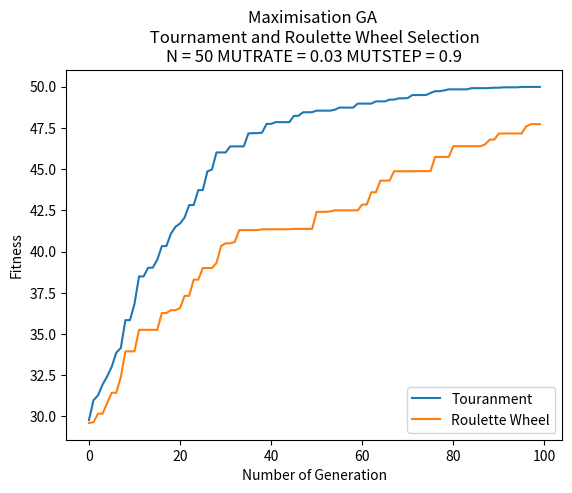

This chart was generated by the following Python code:
import random
import copy
import matplotlib.pyplot as plt

# Each individual is represented by a data structure,
# consisting of an array of binary genes and a fitness value
class individual:
    gene = []
    fitness = 0

    def __repr__(self):
        return "Gene string " +  "".join(str(x) for x in self.gene) + " - fitness: " + str(self.fitness)

# The initial population array of such individuals,
# and random gene length number of 50 and population of 50 
P = 50
N = 50
GENERATIONS = 100 # initialise 100 generations

# random mutation rate and mutation step
MUTRATE = 0.03
MUTSTEP = 0.9

# Calculate individual's fitness
# the individual's fitness is equal to the number of ‘1’s in its array of genes (genome)
# instance parameter
def counting_ones(ind):
    fitness = 0
    for i in range(0, N):
        # if(ind.gene[i] == 1): # if gene of an individual at index i equals to 1
            fitness = fitness + ind.gene[i]
    return fitness

# Calculate population's fitness
# list parameter
def total_fitness(population):
    totalfit = 0
    for ind in population:
        totalfit += ind.fitness
    return totalfit

# Initialise original population
def initialise_population():
    population = []
    # Initialise population with random candidate solutions
    # Generate random genes and append to a temporary gene list
    # Assign fitness and gene to individual and append one to population
    for x in range(0, P):
        tempgene = []
        for x in range(0, N):
            tempgene.append(random.uniform(0.0, 1.0)) # a random gene between 0.0 and 1.0(inclusive)
        # print(tempgene)
        newindi = individual() # initialise new instance
        newindi.gene = tempgene.copy() # copy the gene from tempgene and assign to gene of individual
        newindi.fitness = counting_ones(newindi) # initialise instance's fitness 
        population.append(newindi)
    return population

# Tourament Selection Process
def touranment_selection(population):
    offspring = []
    # Select two parents and recombine pairs of parents
    for i in range(0, P):
        parent1 = random.randint(0, P - 1)
        off1 = population[parent1]
        parent2 = random.randint(0, P - 1)
        off2 = population[parent2]
        if (off1.fitness > off2.fitness): # if one's fitness higher then add to temp offsptring
            offspring.append(off1)
        else:
            offspring.append(off2)

    return offspring

# Roulette Wheel Selection Process
def RW_selection(population):
    # total fitness of initial pop
    initial_fits = total_fitness(population)

    offspring = copy.deepcopy(population)
    # Roulette Wheel Selection Process
    # Select two parents and recombine pairs of parents
    for i in range(0, P):
        selection_point = random.uniform(0.0, initial_fits)
        running_total = 0
        j = 0
        while running_total <= selection_point:
            running_total += population[j].fitness
            j += 1
            if(j == P):
                break
        offspring[i] = population[j-1]

    return offspring

# Single-point Crossover process
def crossover(offspring):
    # Recombine pairs of parents from offspring
    crossover_offspring = []
    for i in range(0, P, 2):
        crosspoint = random.randint(0, N - 1) #pick up one random point in the gene length
        # 2 new temporary instances
        temp1 = individual()
        temp2 = individual()
        # 2 heads and 2 tails
        head1 = []
        tail1 = []
        head2 = []
        tail2 = []
        # print(offspring[i].gene, offspring[i+1].gene, crosspoint)
        # 0 to crosspoint adding gene to each head
        for j in range(0, crosspoint):
            head1.append(offspring[i].gene[j])
            head2.append(offspring[i + 1].gene[j])
        # crosspoint to N adding gene to each tail
        for j in range(crosspoint, N):
            tail2.append(offspring[i + 1].gene[j])
            tail1.append(offspring[i].gene[j])
        # print("head1 + tail2")
        # print(head1, tail2)
        # print("head2 + tail1")
        # print(head2, tail1)
        temp1.gene = head1 + tail2 # add first gene after crossover to temp1
        temp2.gene = head2 + tail1 # add second gene after crossover to temp2
        temp1.fitness = counting_ones(temp1) # call counting_ones to add fitness to temporary indv
        temp2.fitness = counting_ones(temp2)
        # append temp1, temp2 respectively to crosover_offspring_offspring
        crossover_offspring.append(temp1) 
        crossover_offspring.append(temp2)
        # print(crosover_offspring_offspring[i].gene, crosover_offspring_offspring[i+1].gene)

    return crossover_offspring

#Bit-wise Mutation
def mutation(crosover_offspring, MUTRATE, MUTSTEP):
    # Mutate the result of new_offspring
    mutate_offspring = []
    for i in range(0, P):
        new_indi = individual()
        new_indi.gene = []
        for j in range(0, N):
            gene = crosover_offspring[i].gene[j]
            ALTER = random.uniform(0.0, MUTSTEP)
            MUTPROB = random.uniform(0.0, 100.0)
            if (MUTPROB < (100*MUTRATE)):
                if(random.randint(0, 1) == 1): # if random num is 1, add ALTER
                    gene += ALTER
                else: # if random num is 0, minus ALTER
                    gene -= ALTER
                if(gene > 1.0): # if gene value is larger than 1.0, reset it to 1.0
                    gene = 1.0
                if(gene < 0.0): # if gene value is smaller than 0.0, reset it to 0.0
                    gene = 0.0
            new_indi.gene.append(gene) # add gene to instance
        new_indi.fitness = counting_ones(new_indi) # add fitness to instance by calling counting_ones
        mutate_offspring.append(new_indi)
    
    return mutate_offspring

# Descending sorting
def sorting(population):
    #  descending sorting based on  individual's fitness
    population.sort(key=lambda individual:individual.fitness, reverse=True)

    return population

# Optimisation
def optimising(population, new_population):
    # more optimising
    # sorting instance with descending fitness
    population = sorting(population)

    # take two instances with the best fitness in the old population at index 0 and index 1
    bestFit_old_1 = population[0]
    bestFit_old_2 = population[1]

    # overwrite the old population with mutate_offspring
    population = copy.deepcopy(new_population)

    # sorting instance with descending fitness
    population = sorting(population)

    # after deepcopy new pop to old pop
    # take the two instance with the worst fitness in the new population at index -1 and index -2
    worstFit_new_1 = population[-1]
    worstFit_new_2 = population[-2]

    # compare the fitness btw the ones in the old pop and the ones in the new pop
    # replace the two worst fitness/gene by the two best fitness/gene at specific index in the new population
    if(bestFit_old_1.fitness > worstFit_new_1.fitness):
        population[-1].fitness = bestFit_old_1.fitness
        population[-1].gene = bestFit_old_1.gene
    if(bestFit_old_2.fitness > worstFit_new_2.fitness):
        population[-2].fitness = bestFit_old_2.fitness
        population[-2].gene = bestFit_old_2.gene
   
    return population

def GA(population, Selection, MUTRATE, MUTSTEP):
    # storing data to plot
    meanFit_values = []
    maxFit_values = []
    # ===========GENETIC ALGORITHM===============
    
    for gen in range(0, GENERATIONS):
        # # touranment/ RW selection process
        offspring = Selection(population)

        # crossover process
        crossover_offspring = crossover(offspring)
        # mutation process
        mutate_offspring = mutation(crossover_offspring, MUTRATE, MUTSTEP)
        # optimising
        population = optimising(population, mutate_offspring)

        # calculate Max and Mean Fitness
        # storing fitness in a list
        Fit = []
        for ind in population:
            Fit.append(counting_ones(ind))
        # print(Fit)

        maxFit = max(Fit) # take out the max fitness among fitnesses in Fit
        meanFit = sum(Fit)/ P # sum all the fitness and divide by Population size

        # append maxFit and meanFit respectively to MaxFit_values and MeanFit_values
        maxFit_values.append(maxFit)
        meanFit_values.append(meanFit)

        # display
        # print("GENERATION " + str(gen + 1))
        # print("Mean Fitness: " + str(meanFit)) 
        # print("Max Fitness: " + str(maxFit) + "\n")
    print("Max Fitness: " + str(maxFit) + "\n")
    print("Mean Fitness: " + str(meanFit) + "\n")
    
    return maxFit_values, meanFit_values

# plotting
plt.ylabel("Fitness")
plt.xlabel("Number of Generation")

#  Storing
maxFit_data1 = []
maxFit_data2 = []
maxFit_data3 = []
maxFit_data4 = []

meanFit_data1 = []
meanFit_data2 = []
meanFit_data3 = []
meanFit_data4 = []


# EXPERIMENT

# =============================================================
# TOURANMENT vs ROULETTE WHEEL SELECTION COMPARISON
# =============================================================

# [----------------- UNCOMMENT THIS AND ALTER N TO TEST -----------------]
#N = 50
plt.title("Maximisation GA \n Tournament and Roulette Wheel Selection \n" 
            + "N = " + str(N) + " MUTRATE = " + str(MUTRATE) + " MUTSTEP = " + str(MUTSTEP))

# initialise original population
population = initialise_population()

maxFit_data1, meanFit_data1 = GA(population, touranment_selection, 0.03, 0.9)
maxFit_data2, meanFit_data2 = GA(population, RW_selection, 0.03, 0.9)

plt.plot(maxFit_data1, label="Touranment")
plt.plot(maxFit_data2, label="Roulette Wheel")
# [----------------- UNCOMMENT THIS AND ALTER N TO TEST -----------------]

# N = 50
# MUTRATE = 0.03
# MUTSTEP = 0.9
# Max Fitness: 50.0 - TS
# Max Fitness: 46.62542552330858 - RW



# N = 100
# MUTRATE = 0.03
# MUTSTEP = 0.9
# Max Fitness: 98.06259568588314 - TS
# Max Fitness: 82.66273008007921 - RW



# =============================================================
# TOURANMENT SELECTION
# =============================================================


 #Best Fitness and Mean Fitness of TS
 #[----------------- UNCOMMENT THIS TO TEST -----------------]
# plt.title("Maximisation GA - Tournament Selection \n"
#             + "N = " + str(N) + " MUTRATE = " + str(MUTRATE) + " MUTSTEP = " + str(MUTSTEP))

# # initialise original population
# population = initialise_population()

# maxFit_data1, meanFit_data1 = GA(population, touranment_selection, 0.03, 0.9)

# plt.plot(maxFit_data1, label="Max Fitness")
# plt.plot(meanFit_data1, label="Mean Fitness")
# [----------------- UNCOMMENT THIS TO TEST -----------------]
# N = 50
# MUTRATE = 0.03
# MUTSTEP = 0.9
# Max Fitness: 50.0
# Mean Fitness: 49.467339709485785



# Vary MUTRATE
# [----------------- UNCOMMENT THIS TO TEST -----------------]
# plt.title("Maximisation GA - Tournament Selection \n" 
#             + "Vary MUTRATE")

# # initialise original population
# population = initialise_population()

# maxFit_data1, meanFit_data1 = GA(population, touranment_selection, 0.3, 0.9)
# maxFit_data2, meanFit_data2 = GA(population, touranment_selection, 0.03, 0.9)
# maxFit_data3, meanFit_data3 = GA(population, touranment_selection, 0.003, 0.9)
# maxFit_data4, meanFit_data4 = GA(population, touranment_selection, 0.0003, 0.9)

# plt.plot(maxFit_data1, label="MUTRATE 0.3")
# plt.plot(maxFit_data2, label="MUTRATE 0.03")
# plt.plot(maxFit_data3, label="MUTRATE 0.003")
# plt.plot(maxFit_data4, label="MUTRATE 0.0003")
# [----------------- UNCOMMENT THIS TO TEST -----------------]
# N = 50
# MUTSTEP = 0.9
# Max Fitness: 43.471365866108314 - MUTRATE 0.3
# Max Fitness: 49.987334217326755 - MUTRATE 0.03
# Max Fitness: 48.887789618353786 - MUTRATE 0.003
# Max Fitness: 42.4534292474593   - MUTRATE 0.0003




# =============================================================
# ROULETTE WHEEL SELECTION
# =============================================================


# Best Fitness and Mean Fitness of RW
# [----------------- UNCOMMENT THIS TO TEST -----------------]
# GENERATIONS = 200
# plt.title("Maximisation GA - Roulette Wheel Selection \n"
#            + "N = " + str(N) + " MUTRATE = " + str(MUTRATE) + " MUTSTEP = " + str(MUTSTEP))

# # initialise original population
# population = initialise_population()

# maxFit_data1, meanFit_data1 = GA(population, RW_selection, 0.03, 0.9)

# plt.plot(maxFit_data1, label="Max Fitness")
# plt.plot(meanFit_data1, label="Mean Fitness")
# [----------------- UNCOMMENT THIS TO TEST -----------------]
# N = 50
# MUTRATE = 0.03
# MUTSTEP = 0.9
# Max Fitness: 49.06776626442139
# Mean Fitness: 45.10946136458607


# Vary MUTRATE
# [----------------- UNCOMMENT THIS TO TEST -----------------]
# GENERATIONS = 200
# plt.title("Maximisation GA - Roulette Wheel Selection \n" 
#             + "Vary MUTRATE")

# # initialise original population
# population = initialise_population()

# maxFit_data1, meanFit_data1 = GA(population, RW_selection, 0.3, 0.9)
# maxFit_data2, meanFit_data2 = GA(population, RW_selection, 0.03, 0.9)
# maxFit_data3, meanFit_data3 = GA(population, RW_selection, 0.003, 0.9)
# maxFit_data4, meanFit_data4 = GA(population, RW_selection, 0.0003, 0.9)

# plt.plot(maxFit_data1, label="MUTRATE 0.3")
# plt.plot(maxFit_data2, label="MUTRATE 0.03")
# plt.plot(maxFit_data3, label="MUTRATE 0.003")
# plt.plot(maxFit_data4, label="MUTRATE 0.0003")
# [----------------- UNCOMMENT THIS TO TEST -----------------]
# N = 50
# MUTSTEP = 0.9
# Max Fitness: 43.67294750948452 - MUTRATE 0.3
# Max Fitness: 49.18131827030025 - MUTRATE 0.03
# Max Fitness: 48.12886400473725 - MUTRATE 0.003
# Max Fitness: 40.591039436185326 - MUTRATE 0.0003

# DISPLAY PLOT
plt.legend(loc = "lower right")
plt.show()